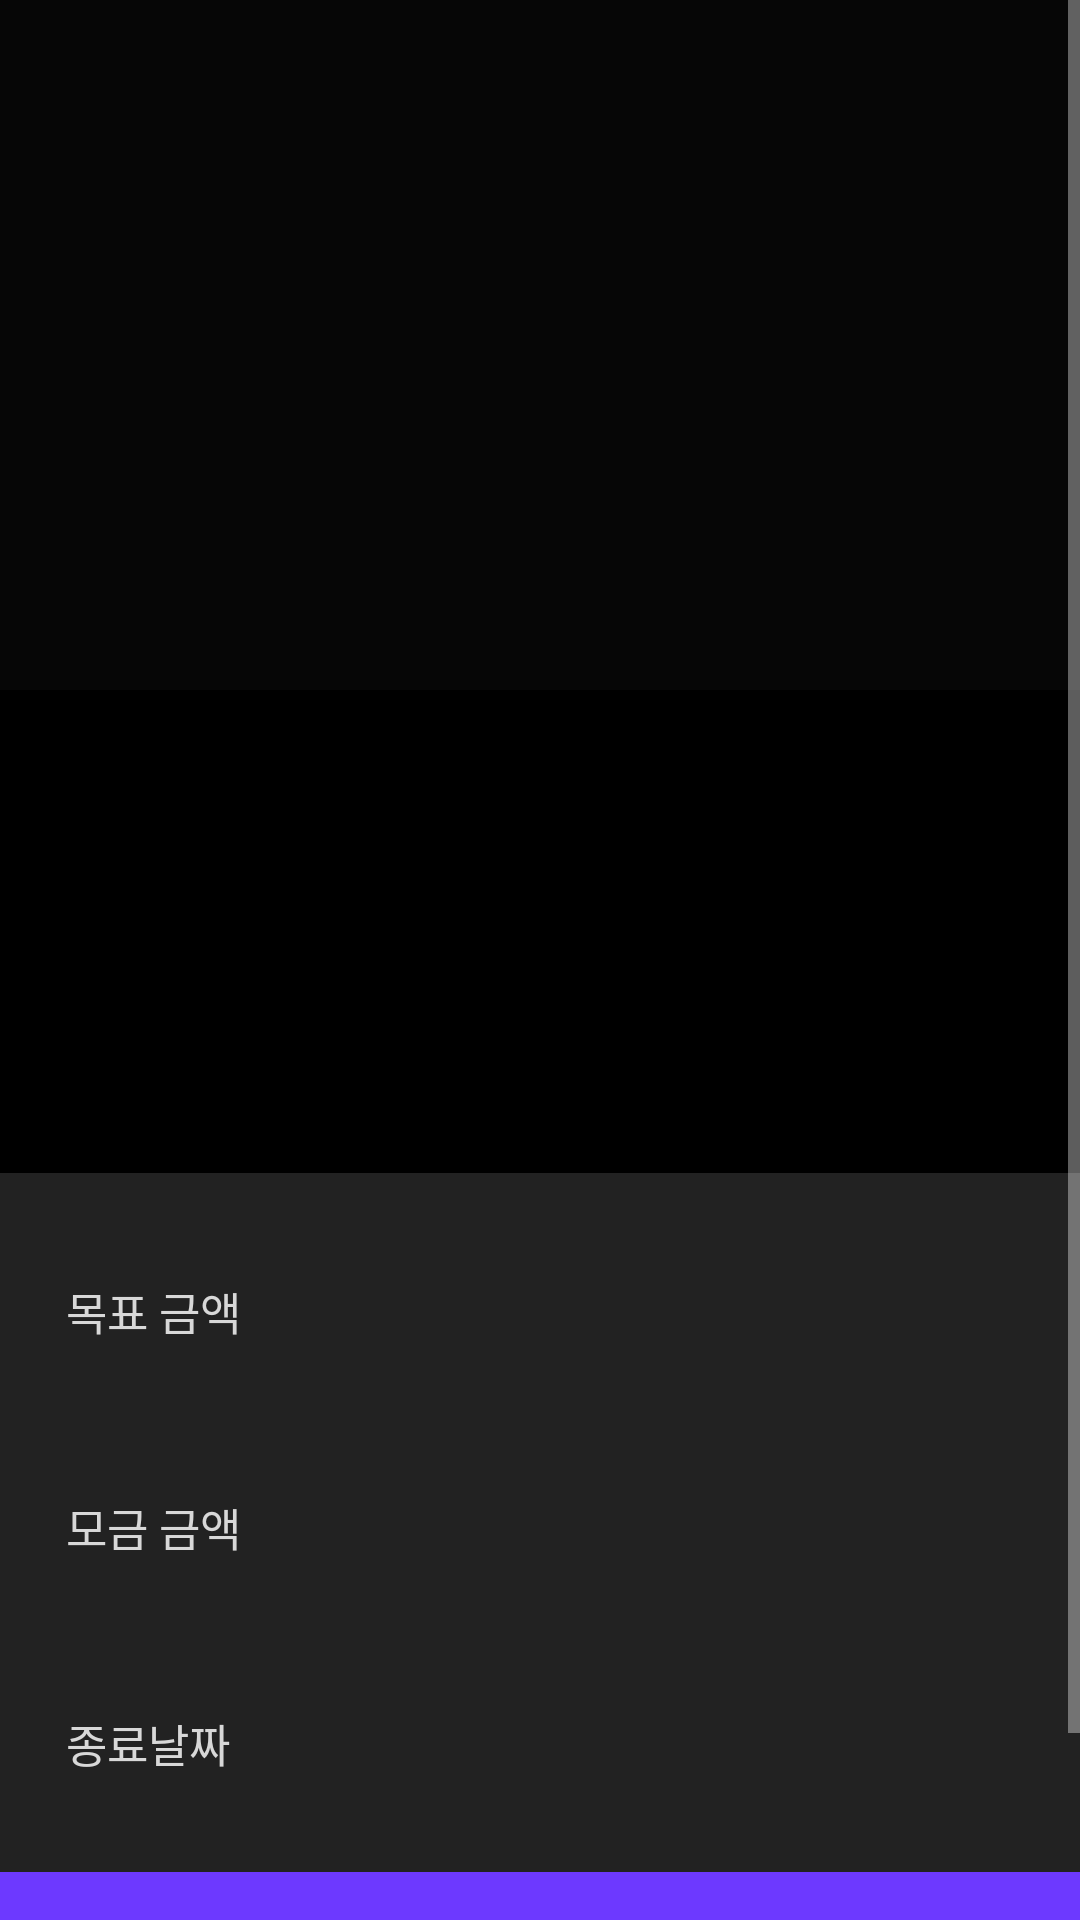

The Android layout XML behind this screen, and the referenced resources:
<!-- AndroidManifest.xml: application theme AppTheme -->
<!-- res/layout/fragment_detail.xml -->
<?xml version="1.0" encoding="utf-8"?>
<ScrollView xmlns:android="http://schemas.android.com/apk/res/android"
    xmlns:app="http://schemas.android.com/apk/res-auto"
    xmlns:tools="http://schemas.android.com/tools"
    android:layout_width="match_parent"
    android:layout_height="match_parent">

    <LinearLayout
        android:layout_width="match_parent"
        android:layout_height="wrap_content"
        android:orientation="vertical">

        <androidx.constraintlayout.widget.ConstraintLayout
            android:layout_width="match_parent"
            android:layout_height="wrap_content"
            android:background="@color/black">

            <ImageView
                android:id="@+id/iv_product"
                android:layout_width="0dp"
                android:layout_height="230dp"
                app:layout_constraintEnd_toEndOf="parent"
                app:layout_constraintStart_toStartOf="parent"
                app:layout_constraintTop_toTopOf="parent" />

            <ImageView
                android:layout_width="0dp"
                android:layout_height="230dp"
                android:src="@color/shadow_detail_product_image"
                app:layout_constraintEnd_toEndOf="parent"
                app:layout_constraintStart_toStartOf="parent"
                app:layout_constraintTop_toTopOf="parent" />

            <TextView
                android:id="@+id/tv_donation_percent"
                android:layout_width="wrap_content"
                android:layout_height="wrap_content"
                android:layout_marginStart="26dp"
                android:layout_marginBottom="16dp"
                android:textAppearance="@style/MobalComponent.DonationDetailPercent"
                app:layout_constraintBottom_toBottomOf="@id/iv_product"
                app:layout_constraintStart_toStartOf="parent"
                tools:text="12%" />

            <TextView
                android:id="@+id/tv_donation_d_day"
                android:layout_width="wrap_content"
                android:layout_height="wrap_content"
                android:layout_marginEnd="21dp"
                android:layout_marginBottom="17dp"
                android:textColor="@color/gray_6"
                android:textSize="13sp"
                android:textStyle="normal"
                app:layout_constraintBottom_toBottomOf="@id/iv_product"
                app:layout_constraintEnd_toEndOf="parent"
                tools:text="D-12" />

            <View
                android:id="@+id/progress_donating"
                android:layout_width="0dp"
                android:layout_height="22dp"
                android:background="@drawable/progress_detail_neon"
                android:visibility="gone"
                app:layout_constraintBottom_toBottomOf="parent"
                app:layout_constraintStart_toStartOf="parent" />

        </androidx.constraintlayout.widget.ConstraintLayout>

        <androidx.constraintlayout.widget.ConstraintLayout
            android:id="@+id/cl_donation_info"
            android:layout_width="match_parent"
            android:layout_height="wrap_content"
            android:background="@color/black"
            android:paddingTop="24dp"
            app:layout_constraintTop_toBottomOf="@id/iv_product">

            <androidx.constraintlayout.widget.Guideline
                android:id="@+id/guide_start"
                android:layout_width="wrap_content"
                android:layout_height="wrap_content"
                android:orientation="vertical"
                app:layout_constraintGuide_begin="22dp" />

            <androidx.constraintlayout.widget.Guideline
                android:id="@+id/guide_end"
                android:layout_width="wrap_content"
                android:layout_height="wrap_content"
                android:orientation="vertical"
                app:layout_constraintGuide_end="21dp" />

            <ImageView
                android:id="@+id/iv_profile"
                android:layout_width="58dp"
                android:layout_height="58dp"
                app:layout_constraintStart_toStartOf="@id/guide_start"
                app:layout_constraintTop_toTopOf="parent"
                tools:src="@tools:sample/avatars" />

            <TextView
                android:id="@+id/tv_donation_title"
                android:layout_width="wrap_content"
                android:layout_height="wrap_content"
                android:layout_marginStart="10dp"
                android:layout_marginTop="6dp"
                android:ellipsize="end"
                android:lineSpacingExtra="6dp"
                android:maxLines="2"
                android:textColor="@color/white"
                android:textSize="14sp"
                android:textStyle="normal"
                app:layout_constraintStart_toEndOf="@id/iv_profile"
                app:layout_constraintTop_toTopOf="parent"
                tools:text="Jercy는 \nPS5 가지고 싶어요." />

            <TextView
                android:id="@+id/tv_donation_description"
                android:layout_width="wrap_content"
                android:layout_height="wrap_content"
                android:layout_marginTop="30dp"
                android:layout_marginBottom="30dp"
                android:textColor="@color/white"
                android:textSize="14sp"
                android:textStyle="normal"
                app:layout_constraintBottom_toBottomOf="parent"
                app:layout_constraintStart_toStartOf="@id/guide_start"
                app:layout_constraintTop_toBottomOf="@id/iv_profile"
                tools:text="안녕하세요\n한달안에 스위치 사려고 만들었습니다. 모든지역 찾아가서 \n 그랜절하겠습니다. 북한빼고 다가요" />

        </androidx.constraintlayout.widget.ConstraintLayout>

        <androidx.constraintlayout.widget.ConstraintLayout
            android:id="@+id/cl_donation_detail_info"
            android:layout_width="match_parent"
            android:layout_height="wrap_content"
            android:background="@color/list_background">

            <androidx.constraintlayout.widget.Guideline
                android:id="@+id/guide_start_second"
                android:layout_width="wrap_content"
                android:layout_height="wrap_content"
                android:orientation="vertical"
                app:layout_constraintGuide_begin="22dp" />

            <androidx.constraintlayout.widget.Guideline
                android:id="@+id/guide_end_second"
                android:layout_width="wrap_content"
                android:layout_height="wrap_content"
                android:orientation="vertical"
                app:layout_constraintGuide_end="21dp" />

            <TextView
                android:id="@+id/tv_goal"
                android:layout_width="wrap_content"
                android:layout_height="wrap_content"
                android:layout_marginTop="35dp"
                android:text="@string/donation_detail_goal_price"
                android:textAppearance="@style/MobalComponent.DonationDetailInfo"
                app:layout_constraintStart_toStartOf="@id/guide_start_second"
                app:layout_constraintTop_toTopOf="parent" />

            <TextView
                android:id="@+id/tv_goal_price"
                android:layout_width="wrap_content"
                android:layout_height="wrap_content"
                android:layout_marginTop="35dp"
                android:textAppearance="@style/MobalComponent.DonationDetailInfoCount"
                app:layout_constraintEnd_toStartOf="@id/guide_end_second"
                app:layout_constraintTop_toTopOf="parent"
                tools:text="2,000,000" />

            <TextView
                android:id="@+id/tv_donation_current"
                android:layout_width="wrap_content"
                android:layout_height="wrap_content"
                android:layout_marginTop="50dp"
                android:text="@string/donation_detail_current_price"
                android:textAppearance="@style/MobalComponent.DonationDetailInfo"
                app:layout_constraintStart_toStartOf="@id/guide_start_second"
                app:layout_constraintTop_toBottomOf="@id/tv_goal" />

            <TextView
                android:id="@+id/tv_donation_currnet_price"
                android:layout_width="wrap_content"
                android:layout_height="wrap_content"
                android:layout_marginTop="50dp"
                android:textAppearance="@style/MobalComponent.DonationDetailInfoCurrentPrice"
                app:layout_constraintEnd_toStartOf="@id/guide_end_second"
                app:layout_constraintTop_toBottomOf="@id/tv_goal"
                tools:text="153,000" />

            <TextView
                android:id="@+id/tv_donator"
                android:layout_width="wrap_content"
                android:layout_height="wrap_content"
                android:layout_marginTop="50dp"
                android:textAppearance="@style/MobalComponent.DonationDetailInfo"
                android:visibility="gone"
                app:layout_constraintStart_toStartOf="@id/guide_start_second"
                app:layout_constraintTop_toBottomOf="@id/tv_donation_current"
                tools:text="@string/donation_detail_donator" />

            <com.mashup.mobalmobal.custom.view.DonatorView
                android:id="@+id/v_donator"
                android:layout_width="wrap_content"
                android:layout_height="wrap_content"
                android:visibility="gone"
                app:layout_constraintBottom_toTopOf="@id/tv_donation_end"
                app:layout_constraintEnd_toStartOf="@id/guide_end_second"
                app:layout_constraintTop_toBottomOf="@id/tv_donation_current" />

            <TextView
                android:id="@+id/tv_donation_end"
                android:layout_width="wrap_content"
                android:layout_height="wrap_content"
                android:layout_marginTop="50dp"
                android:layout_marginBottom="32dp"
                android:text="@string/donation_detail_end_date"
                android:textAppearance="@style/MobalComponent.DonationDetailInfo"
                app:layout_constraintBottom_toBottomOf="parent"
                app:layout_constraintStart_toStartOf="@id/guide_start_second"
                app:layout_constraintTop_toBottomOf="@id/tv_donator" />

            <TextView
                android:id="@+id/tv_donation_end_date"
                android:layout_width="wrap_content"
                android:layout_height="22dp"
                android:layout_marginTop="50dp"
                android:textAppearance="@style/MobalComponent.DonationDetailEndDay"
                app:layout_constraintEnd_toStartOf="@id/guide_end_second"
                app:layout_constraintTop_toBottomOf="@id/tv_donator"
                tools:text="2021.03.01" />
        </androidx.constraintlayout.widget.ConstraintLayout>

        <androidx.constraintlayout.widget.ConstraintLayout
            android:id="@+id/cl_funding"
            android:layout_width="match_parent"
            android:layout_height="85dp"
            android:background="@color/purple_1"
            android:foreground="?attr/selectableItemBackground">

            <TextView
                android:id="@+id/tv_funding"
                android:layout_width="wrap_content"
                android:layout_height="wrap_content"
                android:textAppearance="@style/MobalComponent.DonationDetailInfoFunding"
                app:layout_constraintBottom_toBottomOf="parent"
                app:layout_constraintEnd_toEndOf="parent"
                app:layout_constraintStart_toStartOf="parent"
                app:layout_constraintTop_toTopOf="parent"
                tools:text="@string/donation_detail_funding" />
        </androidx.constraintlayout.widget.ConstraintLayout>
    </LinearLayout>
    >
</ScrollView>
<!-- resources referenced by this layout -->
<resources>
  <color name="black">#FF000000</color>
  <color name="gray_6">#d8d8d8</color>
  <color name="list_background">#222222</color>
  <color name="purple_1">#6D39FF</color>
  <color name="shadow_detail_product_image">#66101010</color>
  <color name="white">#FDFDFD</color>
  <!-- drawable progress_detail_neon: png bitmap (drawable, 2404 bytes) -->
  <string name="donation_detail_current_price">모금 금액</string>
  <string name="donation_detail_donator">참여자 (%d)</string>
  <string name="donation_detail_end_date">종료날짜</string>
  <string name="donation_detail_funding">%s 에게 펀딩하기</string>
  <string name="donation_detail_goal_price">목표 금액</string>
  <style name="MobalComponent.DonationDetailEndDay" parent="MobalComponent">
          <item name="android:textStyle">bold</item>
          <item name="android:textSize">16sp</item>
          <item name="android:textColor">@color/white_50</item>
      </style>
  <style name="MobalComponent.DonationDetailInfo" parent="MobalComponent">
          <item name="android:textStyle">normal</item>
          <item name="android:textSize">15sp</item>
          <item name="android:textColor">#d8d8d8</item>
      </style>
  <style name="MobalComponent.DonationDetailInfoCount" parent="MobalComponent">
          <item name="android:textStyle">bold</item>
          <item name="android:textSize">16sp</item>
          <item name="android:textColor">@color/white_50</item>
      </style>
  <style name="MobalComponent.DonationDetailInfoCurrentPrice" parent="MobalComponent">
          <item name="android:textStyle">bold</item>
          <item name="android:textSize">16sp</item>
          <item name="android:textColor">#7aff97</item>
      </style>
  <style name="MobalComponent.DonationDetailInfoFunding" parent="MobalComponent">
          <item name="android:textSize">16sp</item>
          <item name="android:textColor">@color/white</item>
      </style>
  <style name="MobalComponent.DonationDetailPercent" parent="MobalComponent">
          <item name="android:textStyle">bold</item>
          <item name="android:textSize">18sp</item>
          <item name="android:textColor">@color/white</item>
      </style>
  <style name="AppTheme" parent="Theme.MaterialComponents">
          
          <item name="colorPrimary">@color/purple_500</item>
          <item name="colorPrimaryVariant">@color/purple_700</item>
          <item name="colorOnPrimary">@color/white</item>
          <item name="colorPrimaryDark">@color/dark_grey</item>
          
          <item name="colorSecondary">@color/teal_200</item>
          <item name="colorSecondaryVariant">@color/teal_700</item>
          <item name="colorOnSecondary">@color/white</item>
          
          <item name="android:statusBarColor" ns0:targetApi="l">@color/dark_grey</item>
          
      </style>
  <style name="MobalComponent" />
  <color name="white_50">#80ffffff</color>
  <color name="purple_500">#FF6200EE</color>
  <color name="purple_700">#FF3700B3</color>
  <color name="dark_grey">#151516</color>
  <color name="teal_200">#FF03DAC5</color>
  <color name="teal_700">#FF018786</color>
</resources>
